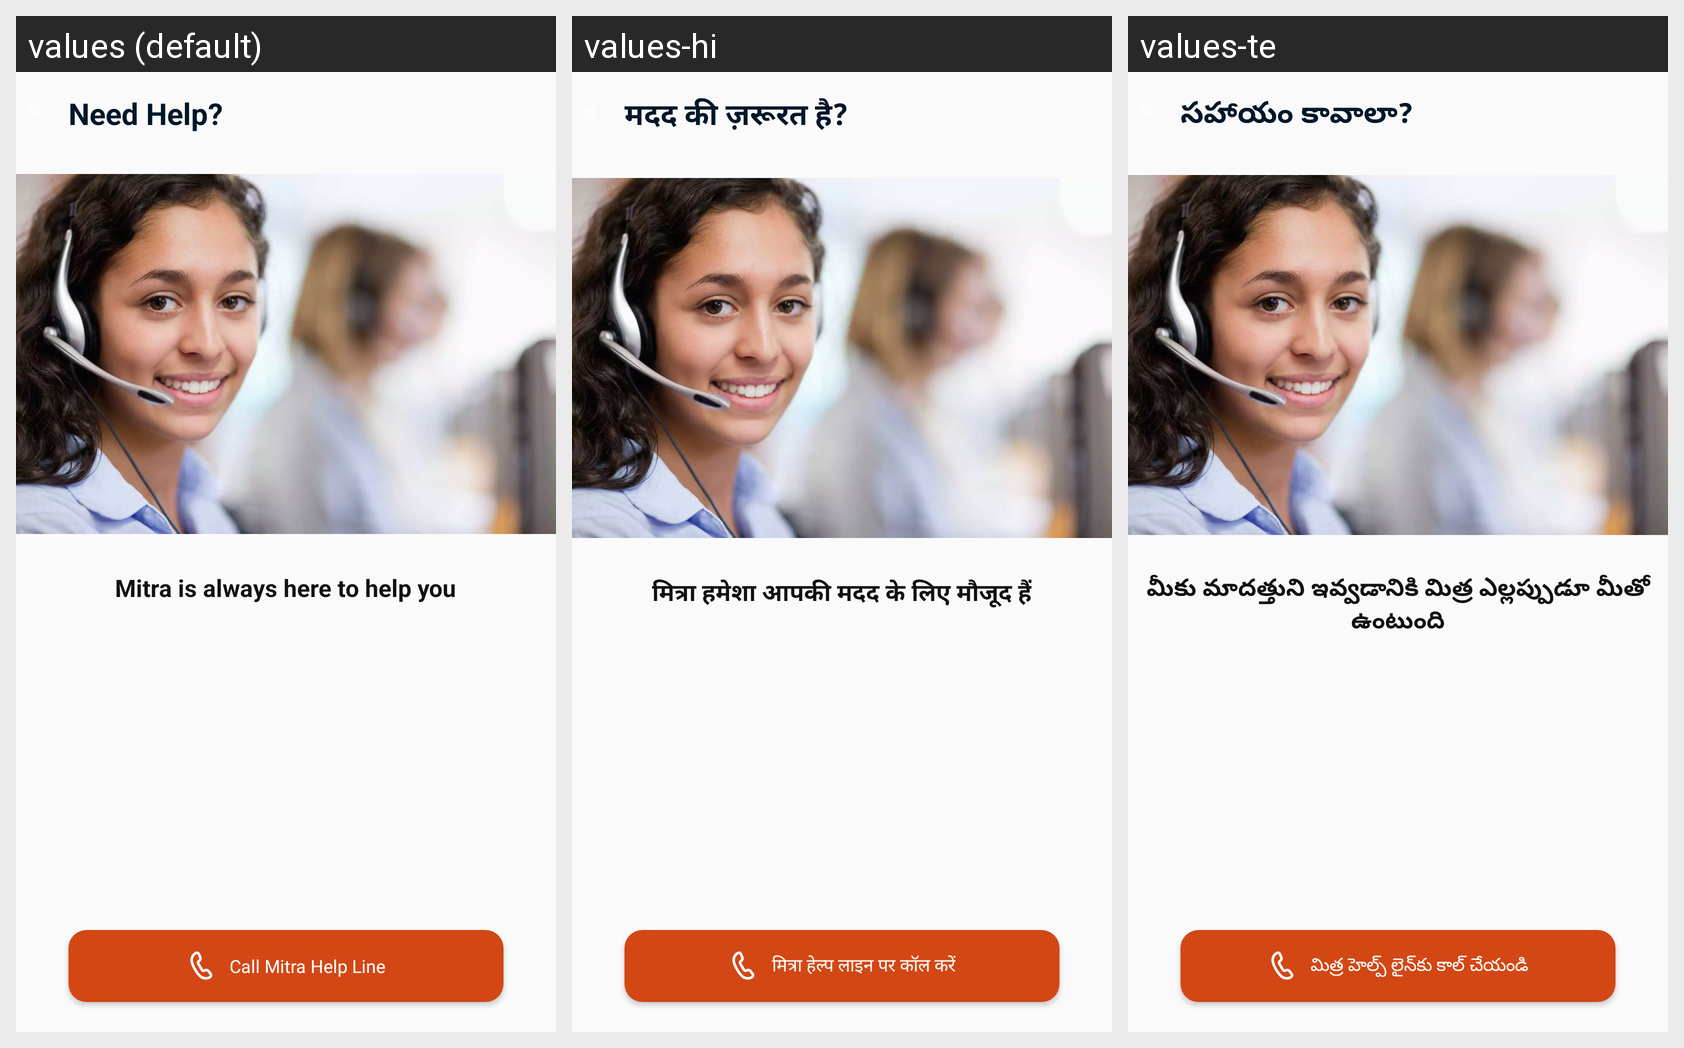

Locale-by-locale string values for the Android screen shown in this grid:
Android screen res/layout/fragment_help_and_support.xml rendered under 3 locales, left to right: values (default), values-hi, values-te. Device: Nexus 5 (rendered at 1080×1920; each locale shown at half size, 540×960, under a caption strip naming it); theme Theme.Mitra_android.
Strings drawn on this screen, with the default value and each locale's value (text and hints the layout hard-codes, and strings that could not be matched under every locale, appear in the picture but are not listed):

need_help
  values: Need Help?
  values-hi: मदद की ज़रूरत है?
  values-te: సహాయం కావాలా?

mitra_is_always_here_to_help
  values: Mitra is always here to help you
  values-hi: मित्रा हमेशा आपकी मदद के लिए मौजूद हैं
  values-te: మీకు మాదత్తుని ఇవ్వడానికి మిత్ర ఎల్లప్పుడూ మీతో ఉంటుంది

call_mitra_help_line
  values: Call Mitra Help Line
  values-hi: मित्रा हेल्प लाइन पर कॉल करें
  values-te: మిత్ర హెల్ప్ లైన్‌కు కాల్ చేయండి
